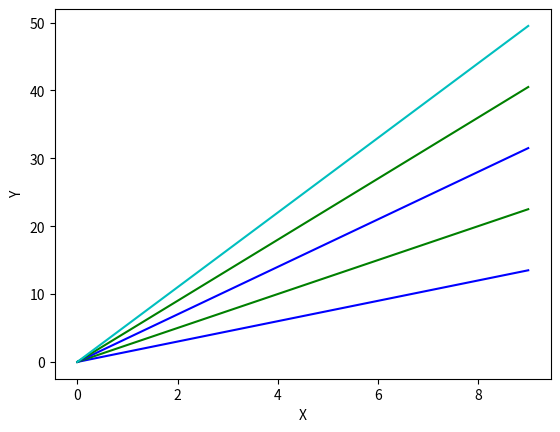

The script that saved this image:
# import matplotlib.pyplot as plt

# plt.plot([0,2,6,7,8,9],[1,2,3,4,5,6])
# plt.xlabel("X")
# plt.ylabel("Y")
# plt.axis([-1,10,0,7])
# plt.show()

import matplotlib.pyplot  as  plt
import numpy as np
from random import choice

num_all = []
index = 1.5
rgb = ['b','g','r','c','m']
for i in range(5):
    a = np.arange(10)
    plt.plot(a,a*index,choice(rgb))
    index += 1
plt.xlabel('X')
plt.ylabel('Y')
plt.show()


